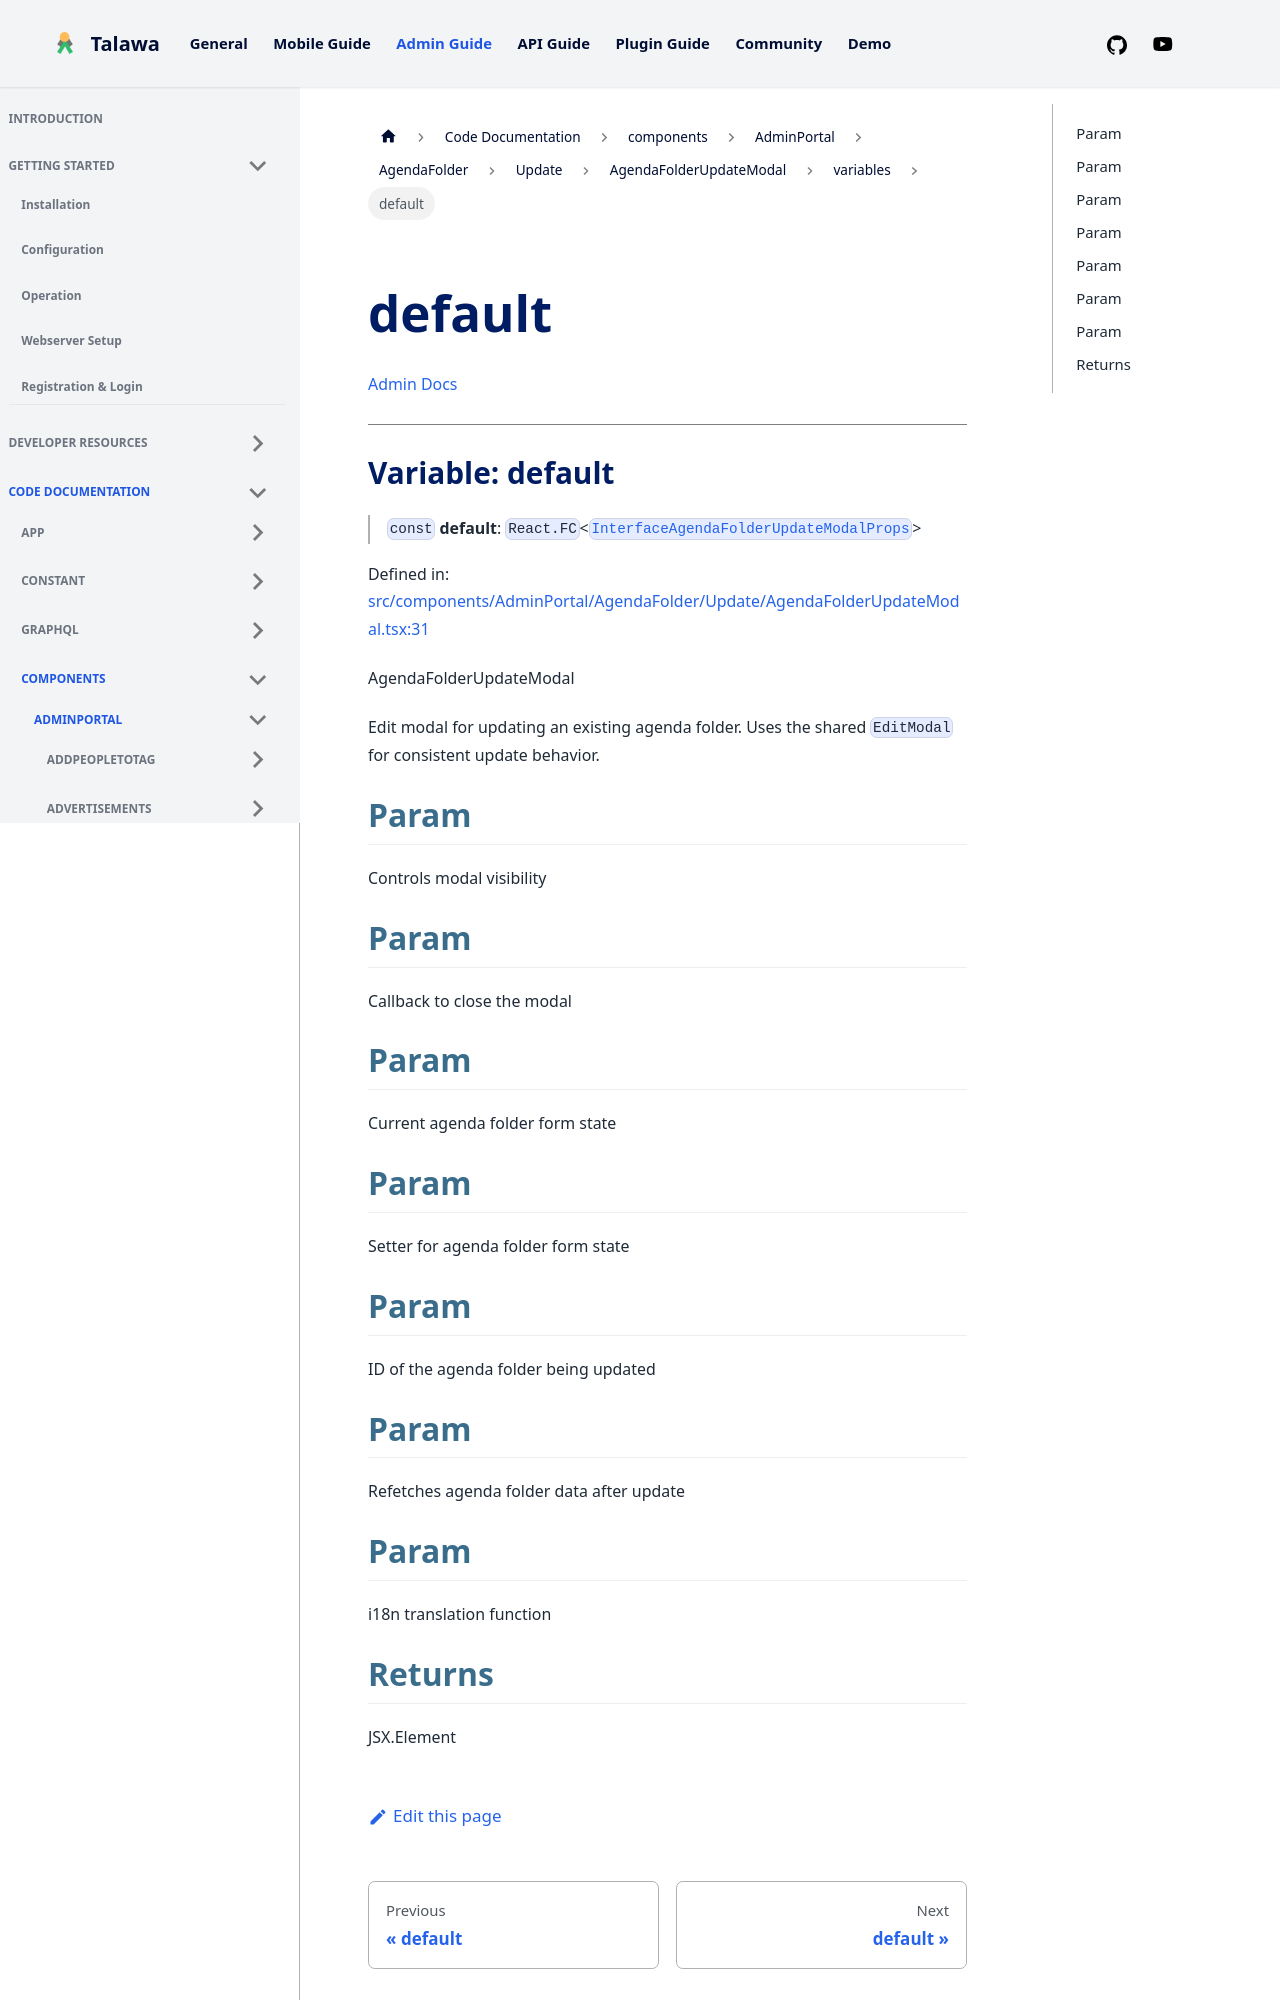

repository: PalisadoesFoundation/talawa-admin · page: docs/auto-docs/components/AdminPortal/AgendaFolder/Update/AgendaFolderUpdateModal/variables/default/index.html · generator: docusaurus

[Admin Docs](/)

***

# Variable: default

> `const` **default**: `React.FC`\<[`InterfaceAgendaFolderUpdateModalProps`](../../../../../../types/AdminPortal/Agenda/interface/interfaces/InterfaceAgendaFolderUpdateModalProps.md)\>

Defined in: [src/components/AdminPortal/AgendaFolder/Update/AgendaFolderUpdateModal.tsx:30](https://github.com/PalisadoesFoundation/talawa-admin/blob/main/src/components/AdminPortal/AgendaFolder/Update/AgendaFolderUpdateModal.tsx#L30)

AgendaFolderUpdateModal

Edit modal for updating an existing agenda folder.
Uses the shared `EditModal` for consistent update behavior.

## Param

Controls modal visibility

## Param

Callback to close the modal

## Param

Current agenda folder form state

## Param

Setter for agenda folder form state
